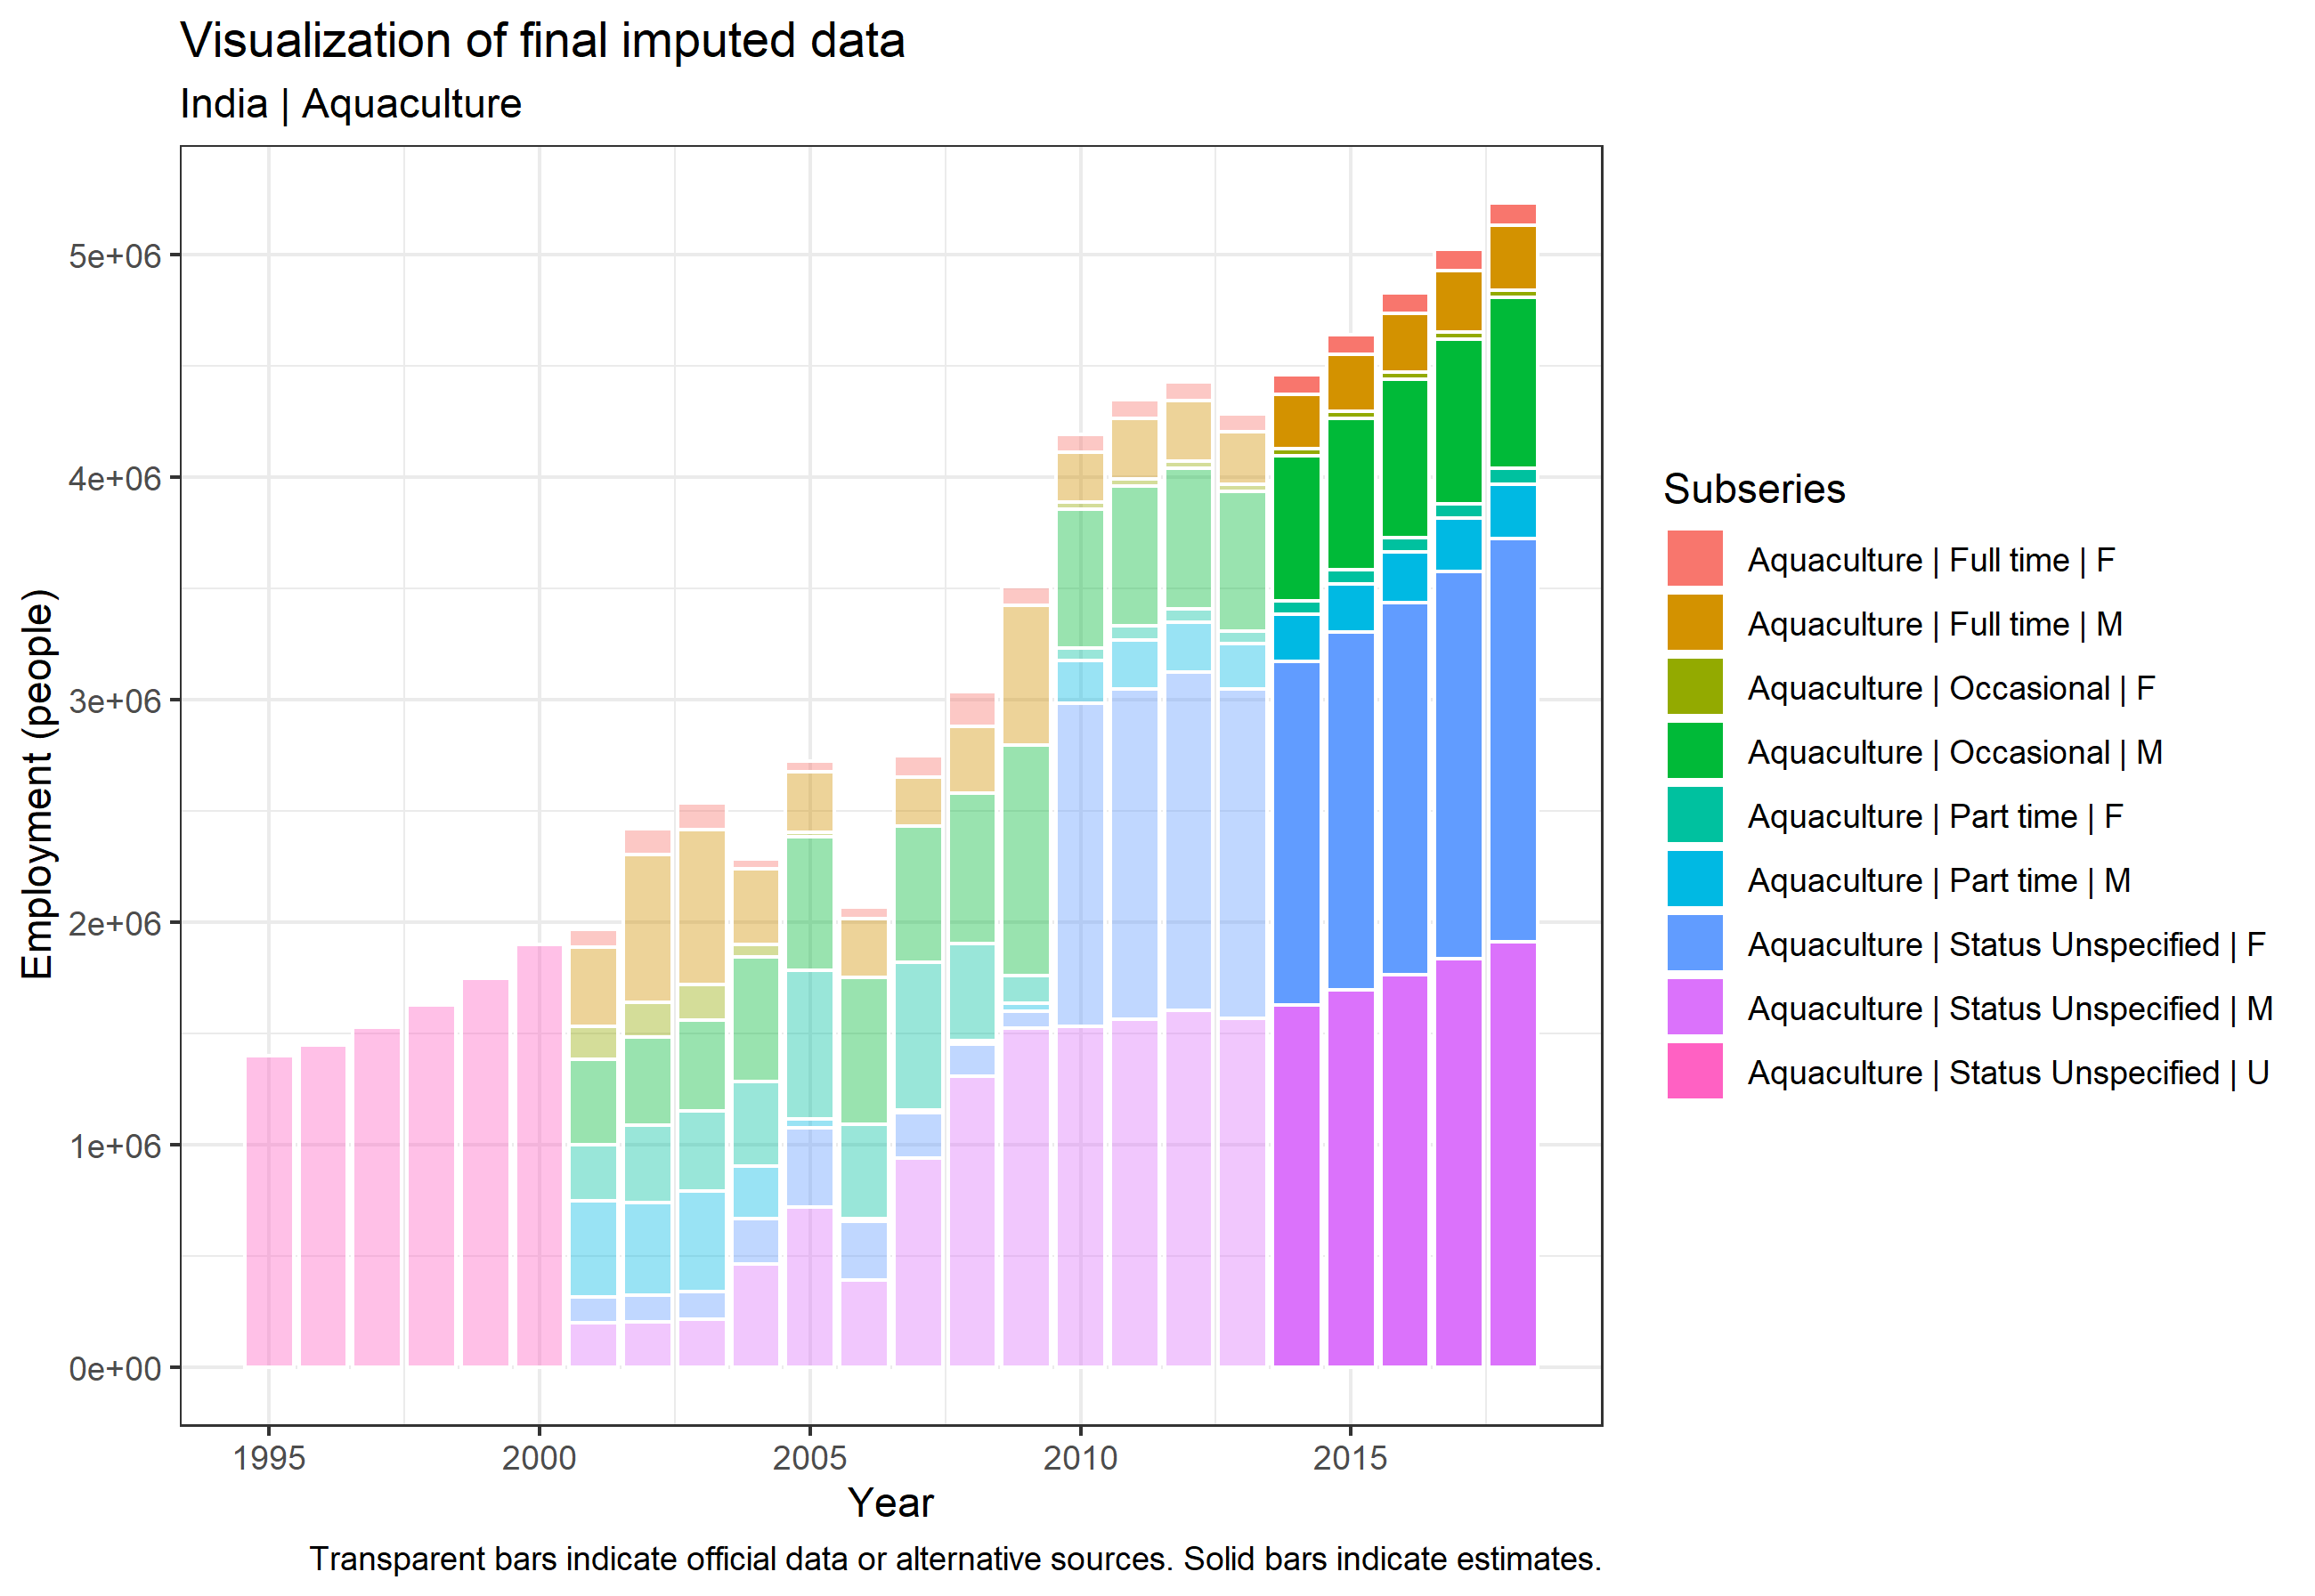

Data behind this chart, as committed beside it:
geographic_area, oc1, oc2, working_time, sex, year, value, flag, comment, timestamp
India, Aquaculture, Aquaculture, Status Unspecified, U, 1995, 1400000, , , 
India, Aquaculture, Aquaculture, Status Unspecified, U, 1996, 1450000, , , 
India, Aquaculture, Aquaculture, Status Unspecified, U, 1997, 1530000, , , 
India, Aquaculture, Aquaculture, Status Unspecified, U, 1998, 1630000, , , 
India, Aquaculture, Aquaculture, Status Unspecified, U, 1999, 1750000, , , 
India, Aquaculture, Aquaculture, Status Unspecified, U, 2000, 1900000, , , 
India, Aquaculture, Aquaculture, Full time, F, 2001, 80616, , , 
India, Aquaculture, Aquaculture, Full time, M, 2001, 352877, , , 
India, Aquaculture, Aquaculture, Occasional, F, 2001, 150337, , , 
India, Aquaculture, Aquaculture, Occasional, M, 2001, 383366, , , 
India, Aquaculture, Aquaculture, Part time, F, 2001, 250529, , , 
India, Aquaculture, Aquaculture, Part time, M, 2001, 431618, , , 
India, Aquaculture, Aquaculture, Status Unspecified, F, 2001, 118009, , , 
India, Aquaculture, Aquaculture, Status Unspecified, M, 2001, 200429, , , 
India, Aquaculture, Aquaculture, Full time, F, 2002, 114170, , , 
India, Aquaculture, Aquaculture, Full time, M, 2002, 664120, , , 
India, Aquaculture, Aquaculture, Occasional, F, 2002, 156281, , , 
India, Aquaculture, Aquaculture, Occasional, M, 2002, 395888, , , 
India, Aquaculture, Aquaculture, Part time, F, 2002, 348517, , , 
India, Aquaculture, Aquaculture, Part time, M, 2002, 412731, , , 
India, Aquaculture, Aquaculture, Status Unspecified, F, 2002, 121298, , , 
India, Aquaculture, Aquaculture, Status Unspecified, M, 2002, 205712, , , 
India, Aquaculture, Aquaculture, Full time, F, 2003, 117974, , , 
India, Aquaculture, Aquaculture, Full time, M, 2003, 694859, , , 
India, Aquaculture, Aquaculture, Occasional, F, 2003, 159931, , , 
India, Aquaculture, Aquaculture, Occasional, M, 2003, 410565, , , 
India, Aquaculture, Aquaculture, Part time, F, 2003, 359513, , , 
India, Aquaculture, Aquaculture, Part time, M, 2003, 450198, , , 
India, Aquaculture, Aquaculture, Status Unspecified, F, 2003, 126250, , , 
India, Aquaculture, Aquaculture, Status Unspecified, M, 2003, 216089, , , 
India, Aquaculture, Aquaculture, Full time, F, 2004, 45791, , , 
India, Aquaculture, Aquaculture, Full time, M, 2004, 340370, , , 
India, Aquaculture, Aquaculture, Occasional, F, 2004, 56476, , , 
India, Aquaculture, Aquaculture, Occasional, M, 2004, 558559, , , 
India, Aquaculture, Aquaculture, Part time, F, 2004, 380204, , , 
India, Aquaculture, Aquaculture, Part time, M, 2004, 234966, , , 
India, Aquaculture, Aquaculture, Status Unspecified, F, 2004, 204500, , , 
India, Aquaculture, Aquaculture, Status Unspecified, M, 2004, 465000, , , 
India, Aquaculture, Aquaculture, Full time, F, 2005, 47018, , , 
India, Aquaculture, Aquaculture, Full time, M, 2005, 272220, , , 
India, Aquaculture, Aquaculture, Occasional, F, 2005, 17560, , , 
India, Aquaculture, Aquaculture, Occasional, M, 2005, 600479, , , 
India, Aquaculture, Aquaculture, Part time, F, 2005, 666551, , , 
India, Aquaculture, Aquaculture, Part time, M, 2005, 39833, , , 
India, Aquaculture, Aquaculture, Status Unspecified, F, 2005, 359366, , , 
India, Aquaculture, Aquaculture, Status Unspecified, M, 2005, 719835, , , 
India, Aquaculture, Aquaculture, Full time, F, 2006, 50958, , , 
India, Aquaculture, Aquaculture, Full time, M, 2006, 261345, , , 
India, Aquaculture, Aquaculture, Occasional, F, 2006, 50, , , 
India, Aquaculture, Aquaculture, Occasional, M, 2006, 660072, , , 
India, Aquaculture, Aquaculture, Part time, F, 2006, 424302, , , 
India, Aquaculture, Aquaculture, Part time, M, 2006, 11545, , , 
India, Aquaculture, Aquaculture, Status Unspecified, F, 2006, 262880, , , 
India, Aquaculture, Aquaculture, Status Unspecified, M, 2006, 395490, , , 
India, Aquaculture, Aquaculture, Full time, F, 2007, 96859, , , 
India, Aquaculture, Aquaculture, Full time, M, 2007, 220766, , , 
India, Aquaculture, Aquaculture, Occasional, F, 2007, 0, , , 
India, Aquaculture, Aquaculture, Occasional, M, 2007, 611068, , , 
India, Aquaculture, Aquaculture, Part time, F, 2007, 660832, , , 
India, Aquaculture, Aquaculture, Part time, M, 2007, 14668, , , 
... 90 more rows
